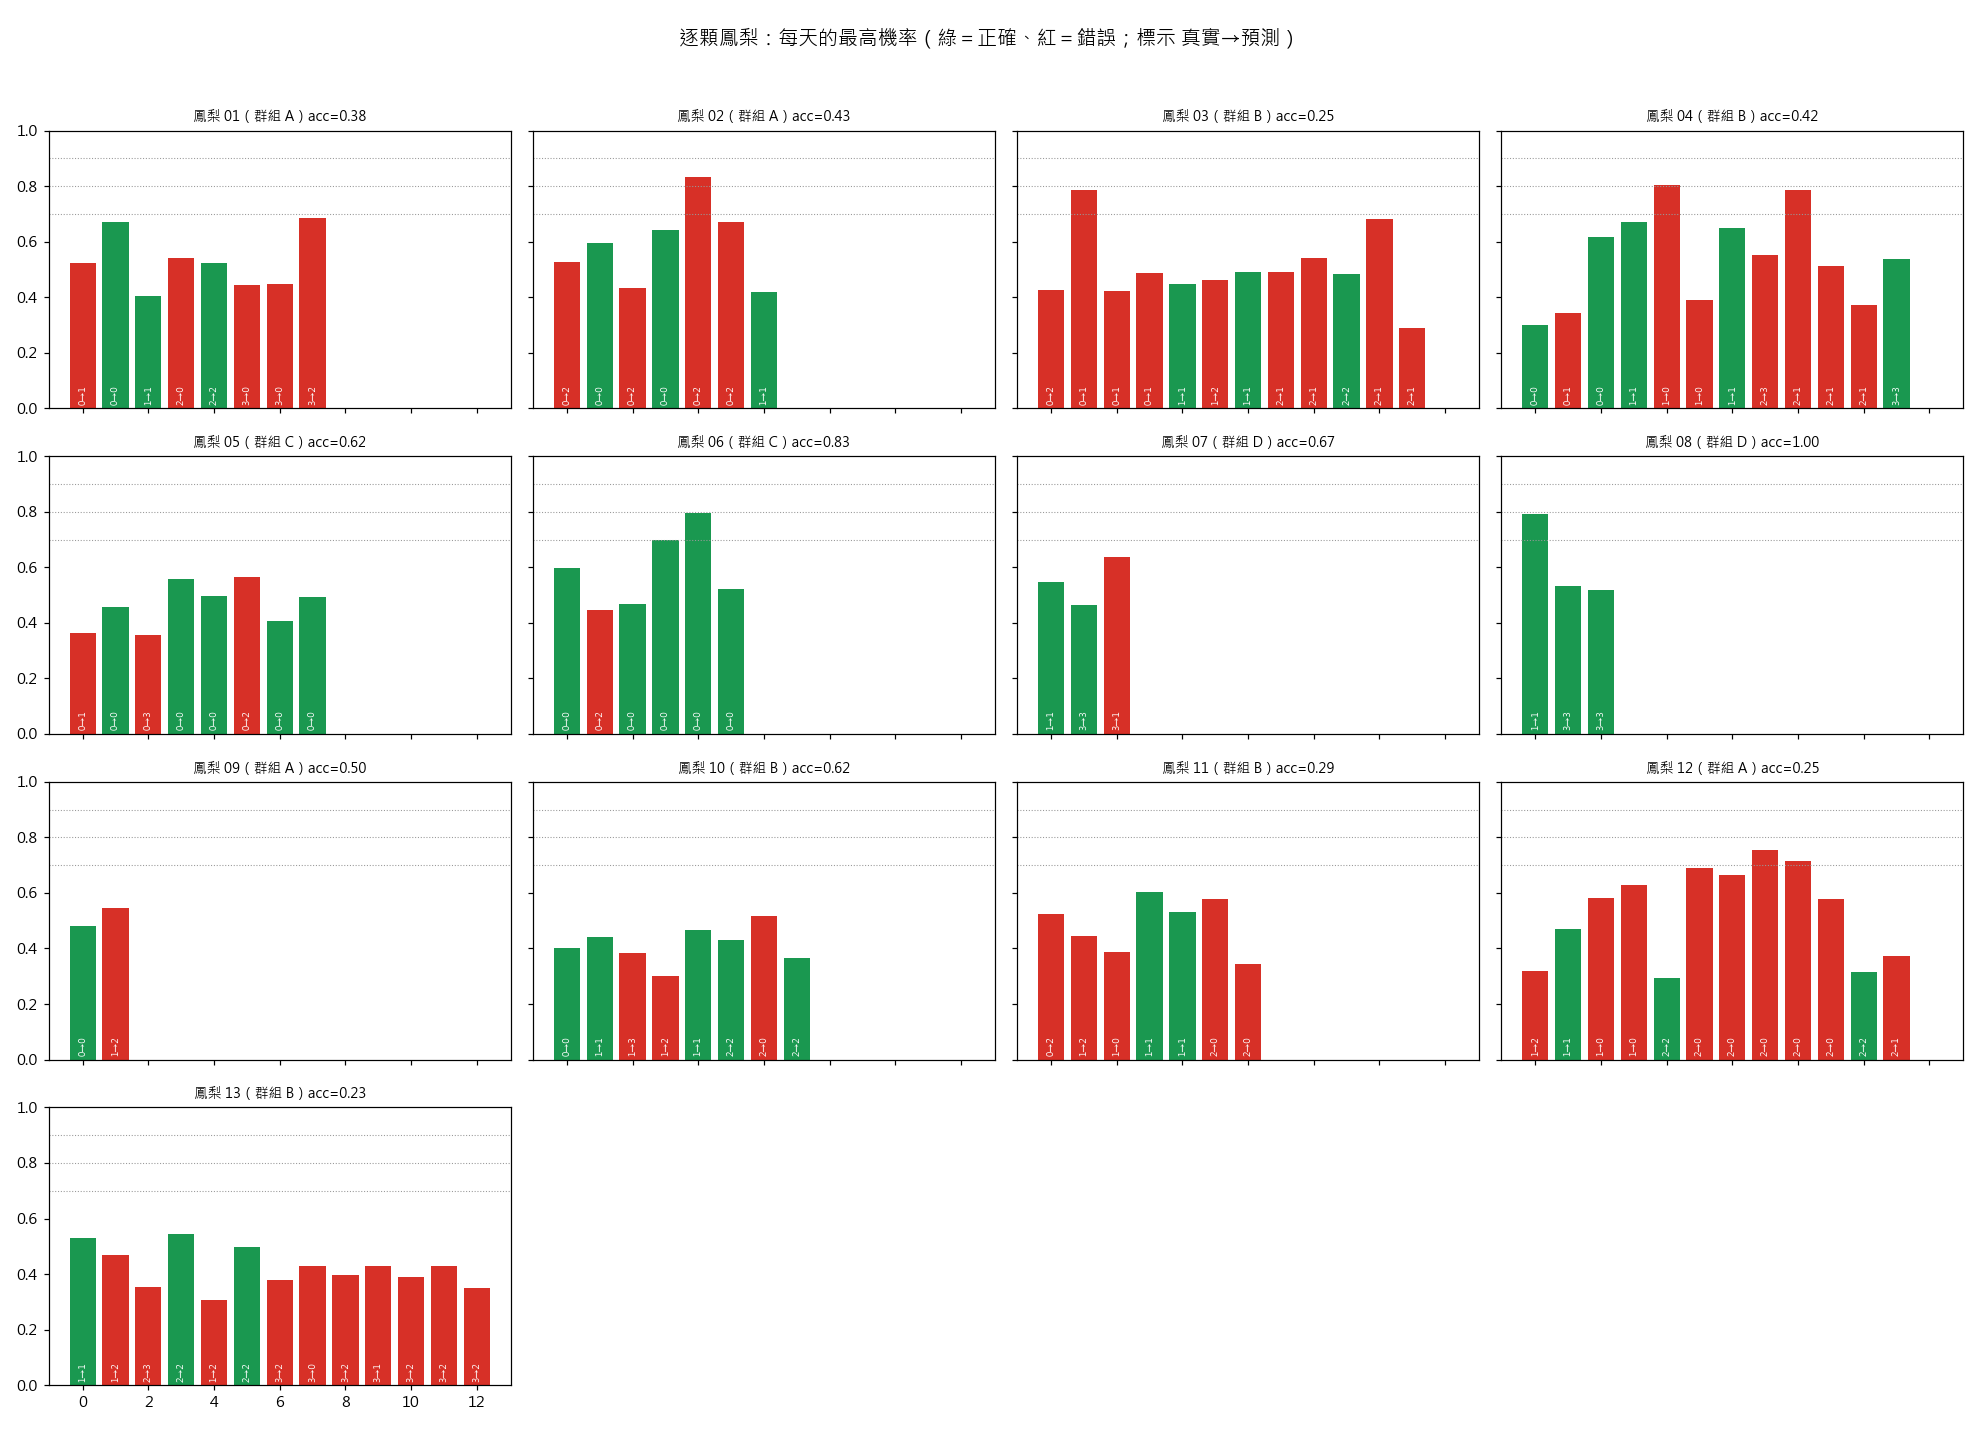

Data behind this chart, as committed beside it:
pineapple_id, group, n_pineapples, n_days, correct, errors, accuracy, error_rate, mean_max_prob, median_max_prob, median_top2_margin, median_norm_entropy, median_maxprob_correct, median_maxprob_error, hc_errors_ge0.70, hc_errors_ge0.80, hc_errors_ge0.90, stage_coverage, auroc[1 - max_probability], auroc[1 - top2_margin], auroc[normalized_entropy], auroc_note
1, A, 1, 8, 3, 5, 0.375, 0.625, 0.53, 0.522, 0.177, 0.78, 0.522, 0.522, 0, 0, 0, S0:2 S1:1 S2:2 S3:3, 0.4, 0.533, 0.533, 
2, A, 1, 7, 3, 4, 0.429, 0.571, 0.589, 0.597, 0.374, 0.736, 0.597, 0.6, 1, 1, 0, S0:6 S1:1, 0.333, 0.5, 0.25, 
3, B, 1, 12, 3, 9, 0.25, 0.75, 0.501, 0.486, 0.13, 0.779, 0.484, 0.488, 1, 0, 0, S0:4 S1:3 S2:5, 0.444, 0.519, 0.37, 
4, B, 1, 12, 5, 7, 0.417, 0.583, 0.545, 0.544, 0.285, 0.792, 0.616, 0.514, 2, 1, 0, S0:3 S1:4 S2:4 S3:1, 0.543, 0.6, 0.514, 
5, C, 1, 8, 5, 3, 0.625, 0.375, 0.462, 0.475, 0.18, 0.834, 0.492, 0.363, 0, 0, 0, S0:8, 0.667, 0.667, 0.667, 
6, C, 1, 6, 5, 1, 0.833, 0.167, 0.587, 0.558, 0.396, 0.779, 0.596, 0.448, 0, 0, 0, S0:6, 1.0, 1.0, 0.4, 
7, D, 1, 3, 2, 1, 0.667, 0.333, 0.55, 0.548, 0.328, 0.772, 0.507, 0.636, 0, 0, 0, S1:1 S3:2, 0.0, 0.0, 0.0, 
8, D, 1, 3, 3, 0, 1.0, 0.0, 0.614, 0.532, 0.335, 0.849, 0.532, N/A, 0, 0, 0, S1:1 S3:2, N/A, N/A, N/A, 全部正確，AUROC 無法計算
9, A, 1, 2, 1, 1, 0.5, 0.5, 0.513, 0.513, 0.126, 0.71, 0.482, 0.544, 0, 0, 0, S0:1 S1:1, 0.0, 0.0, 0.0, 
10, B, 1, 8, 5, 3, 0.625, 0.375, 0.413, 0.416, 0.1, 0.878, 0.429, 0.382, 0, 0, 0, S0:1 S1:4 S2:3, 0.6, 0.667, 0.667, 
11, B, 1, 7, 2, 5, 0.286, 0.714, 0.487, 0.523, 0.168, 0.824, 0.566, 0.445, 0, 0, 0, S0:1 S1:4 S2:2, 0.9, 1.0, 0.7, 
12, A, 1, 12, 3, 9, 0.25, 0.75, 0.532, 0.579, 0.339, 0.784, 0.317, 0.628, 2, 0, 0, S1:4 S2:8, 0.074, 0.074, 0.148, 
13, B, 1, 13, 3, 10, 0.231, 0.769, 0.423, 0.428, 0.136, 0.872, 0.529, 0.392, 0, 0, 0, S1:3 S2:3 S3:7, 1.0, 0.967, 0.933, 
